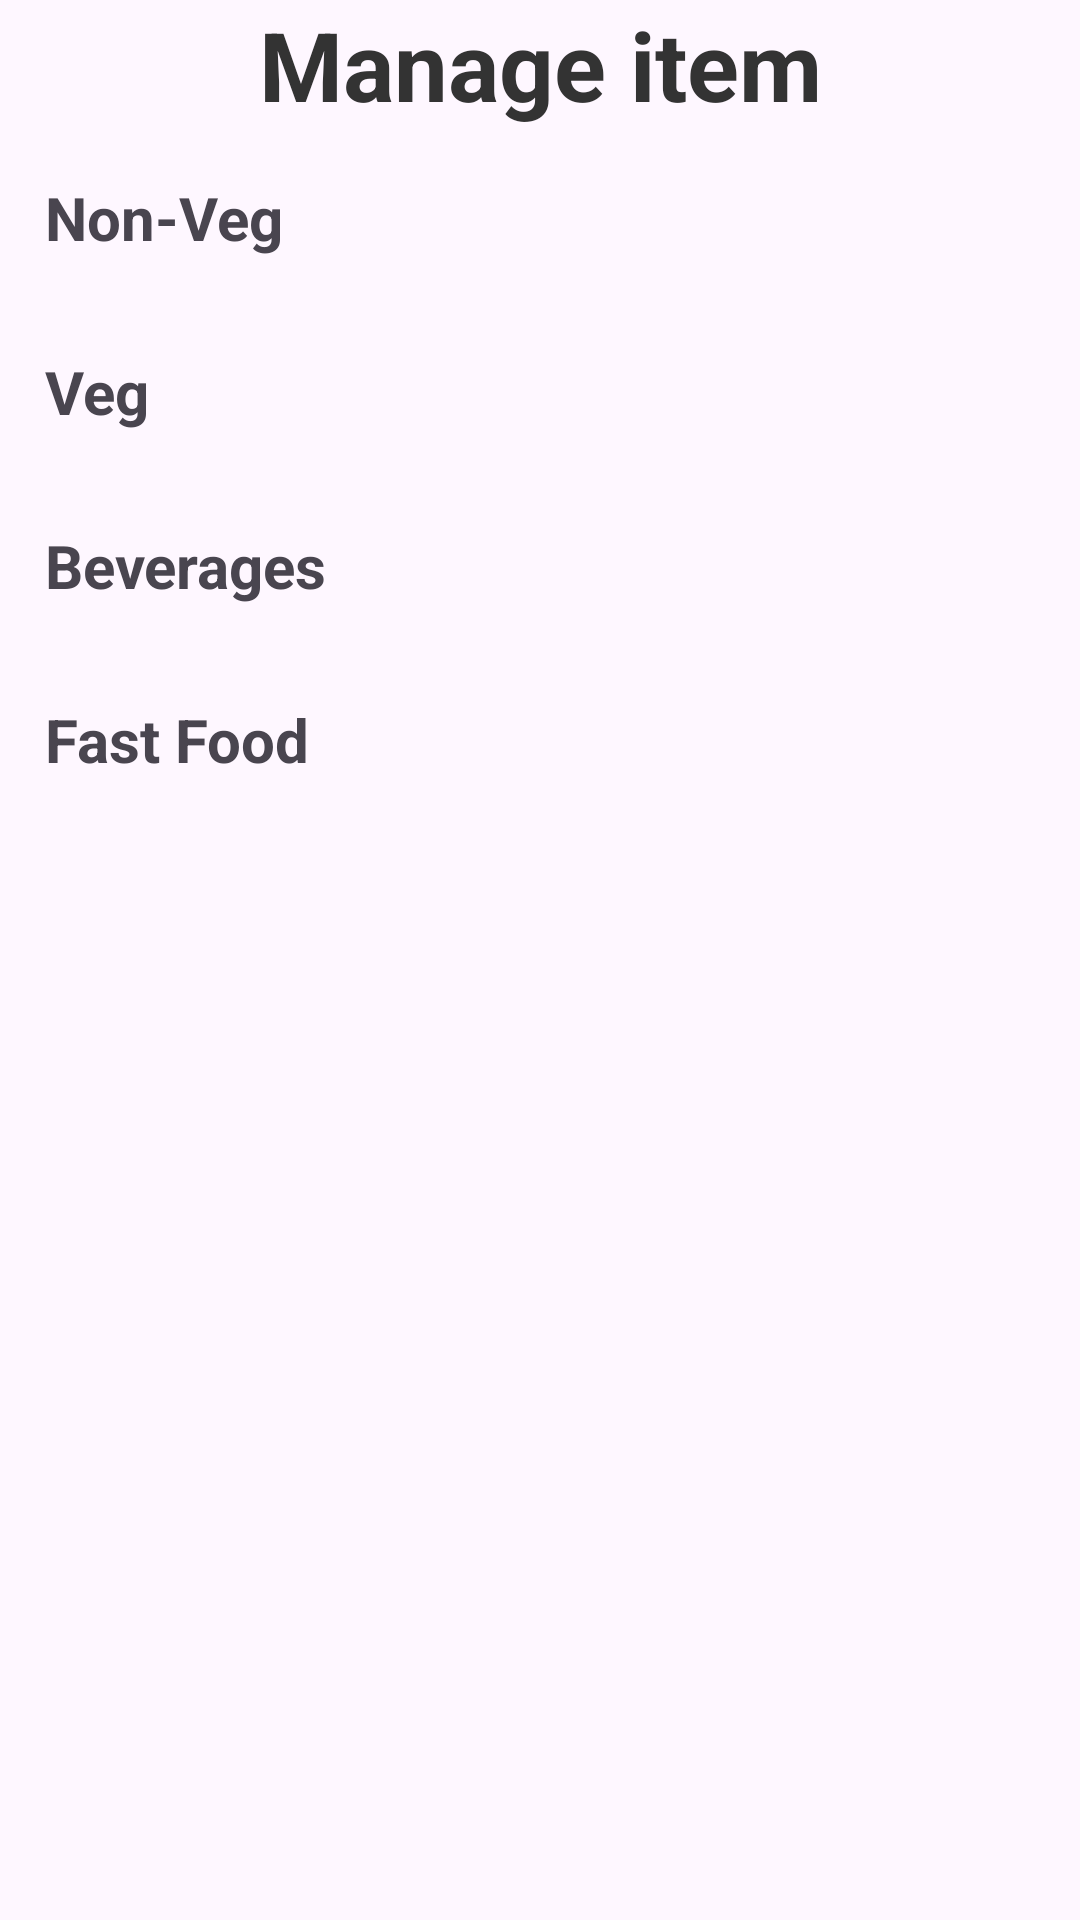

Reconstruct the res/layout file that produces this screen, plus the resources it refers to.
<!-- AndroidManifest.xml: application theme Theme.FoodApp -->
<!-- res/layout/activity_manageitem.xml -->
<?xml version="1.0" encoding="utf-8"?>
<ScrollView
    xmlns:android="http://schemas.android.com/apk/res/android"
    android:layout_width="match_parent"
    android:layout_height="wrap_content">

<androidx.constraintlayout.widget.ConstraintLayout xmlns:android="http://schemas.android.com/apk/res/android"
    xmlns:app="http://schemas.android.com/apk/res-auto"
    xmlns:tools="http://schemas.android.com/tools"
    android:layout_width="match_parent"
    android:layout_height="match_parent"
    tools:context=".Manageitem">

    <TextView
        android:id="@+id/mange"
        android:layout_width="match_parent"
        android:layout_height="wrap_content"
        android:text="Manage item"
        android:textSize="32sp"
        android:gravity="center"
        android:layout_marginTop="16dp"
        android:textColor="#333333"
        android:textStyle="bold"
        android:layout_marginBottom="16dp"/>


    <TextView
        android:id="@+id/cat"
        android:layout_width="wrap_content"
        android:layout_height="wrap_content"
        android:layout_marginTop="16dp"
        android:paddingLeft="15dp"
        android:text="Non-Veg"
        android:textSize="20sp"
        android:textStyle="bold"
        app:layout_constraintTop_toBottomOf="@+id/mange"/>

    <androidx.recyclerview.widget.RecyclerView
        android:id="@+id/itemlist"
        android:layout_width="match_parent"
        android:layout_height="wrap_content"
        app:layout_constraintTop_toBottomOf="@+id/cat"
        android:layout_marginTop="15dp"/>



    <TextView
        android:id="@+id/cat1"
        android:layout_width="wrap_content"
        android:layout_height="wrap_content"
        android:layout_marginTop="16dp"
        android:paddingLeft="15dp"
        android:text="Veg"
        android:textSize="20sp"
        android:textStyle="bold"
        app:layout_constraintTop_toBottomOf="@+id/itemlist"/>

    <androidx.recyclerview.widget.RecyclerView
        android:id="@+id/itemlist1"
        android:layout_width="match_parent"
        android:layout_height="wrap_content"
        app:layout_constraintTop_toBottomOf="@+id/cat1"
        android:layout_marginTop="15dp"/>


    

    <TextView
        android:id="@+id/cat3"
        android:layout_width="wrap_content"
        android:layout_height="wrap_content"
        android:layout_marginTop="16dp"
        android:paddingLeft="15dp"
        android:text="Beverages"
        android:textSize="20sp"
        android:textStyle="bold"
        app:layout_constraintTop_toBottomOf="@+id/itemlist1"/>

    <androidx.recyclerview.widget.RecyclerView
        android:id="@+id/itemlist2"
        android:layout_width="match_parent"
        android:layout_height="wrap_content"
        app:layout_constraintTop_toBottomOf="@+id/cat3"
        android:layout_marginTop="15dp"/>

    

    <TextView
        android:id="@+id/cat4"
        android:layout_width="wrap_content"
        android:layout_height="wrap_content"
        android:layout_marginTop="16dp"
        android:paddingLeft="15dp"
        android:text="Fast Food"
        android:textSize="20sp"
        android:textStyle="bold"
        app:layout_constraintTop_toBottomOf="@+id/itemlist2"/>

    <androidx.recyclerview.widget.RecyclerView
        android:id="@+id/itemlist3"
        android:layout_width="match_parent"
        android:layout_height="wrap_content"
        app:layout_constraintTop_toBottomOf="@+id/cat4"
        android:layout_marginTop="15dp"/>

</androidx.constraintlayout.widget.ConstraintLayout>
</ScrollView>
<!-- resources referenced by this layout -->
<resources>
  <style name="Theme.FoodApp" parent="Base.Theme.FoodApp" />
  <style name="Base.Theme.FoodApp" parent="Theme.Material3.DayNight.NoActionBar">
          
          <item name="colorPrimary">#282836</item>
          <item name="colorPrimaryVariant">#282836</item>
          
      </style>
</resources>
